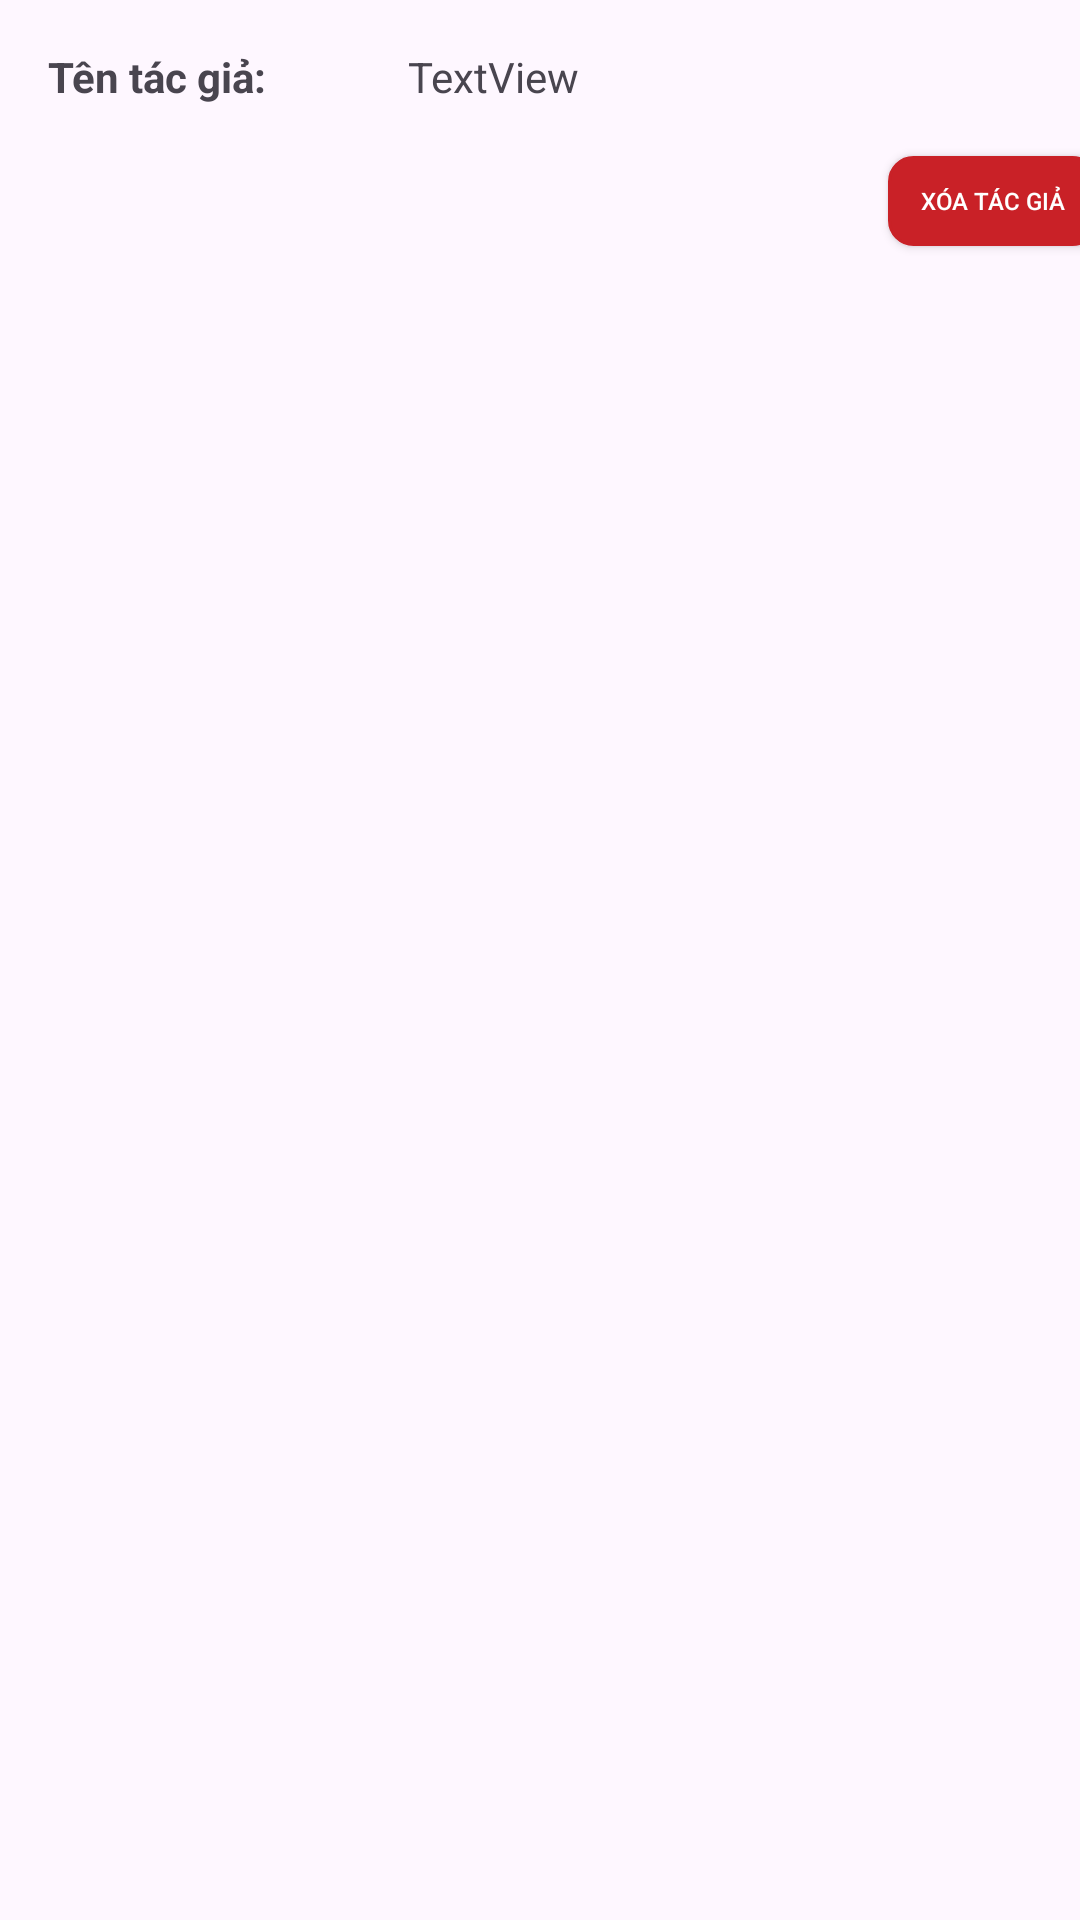

Reconstruct the res/layout file that produces this screen, plus the resources it refers to.
<!-- AndroidManifest.xml: application theme Theme.FinalReportAndroid -->
<!-- res/layout/administrative_adapter.xml -->
<?xml version="1.0" encoding="utf-8"?>
<androidx.constraintlayout.widget.ConstraintLayout xmlns:android="http://schemas.android.com/apk/res/android"
    xmlns:app="http://schemas.android.com/apk/res-auto"
    xmlns:tools="http://schemas.android.com/tools"
    android:layout_width="match_parent"
    android:layout_height="match_parent">

    <TextView
        android:id="@+id/textView2"
        android:layout_width="wrap_content"
        android:layout_height="wrap_content"
        android:layout_marginStart="16dp"
        android:layout_marginTop="16dp"
        android:text="Tên tác giả: "
        android:textStyle="bold"
        app:layout_constraintStart_toStartOf="parent"
        app:layout_constraintTop_toTopOf="parent" />

    <TextView
        android:id="@+id/tvAuthorName"
        android:layout_width="match_parent"
        android:layout_height="wrap_content"
        android:layout_marginStart="136dp"
        android:layout_marginTop="16dp"
        android:text="TextView"
        app:layout_constraintStart_toStartOf="parent"
        app:layout_constraintTop_toTopOf="parent" />

    <Button
        android:id="@+id/bDelete"
        android:layout_width="70dp"
        android:layout_height="30dp"
        android:layout_marginStart="296dp"
        android:layout_marginTop="52dp"
        android:backgroundTint="@color/red"
        android:background="@drawable/search_background"
        android:textSize="8dp"
        android:textColor="@color/white"
        android:text="Xóa tác giả"
        app:layout_constraintStart_toStartOf="parent"
        app:layout_constraintTop_toTopOf="parent" />
</androidx.constraintlayout.widget.ConstraintLayout>
<!-- resources referenced by this layout -->
<resources>
  <color name="red">#c92127</color>
  <color name="white">#FFFFFFFF</color>
  <!-- drawable search_background (drawable) -->
  <shape xmlns:android="http://schemas.android.com/apk/res/android"
      android:shape="rectangle">
  
      <stroke
          android:width="1dp"
          android:color="#CCCCCC" />
  
      <solid
          android:color="#FFFFFF" />
  
      <corners
          android:radius="8dp" />
  
  </shape>
  <style name="Theme.FinalReportAndroid" parent="Base.Theme.FinalReportAndroid" />
  <style name="Base.Theme.FinalReportAndroid" parent="Theme.Material3.DayNight.NoActionBar">
          
          
      </style>
</resources>
